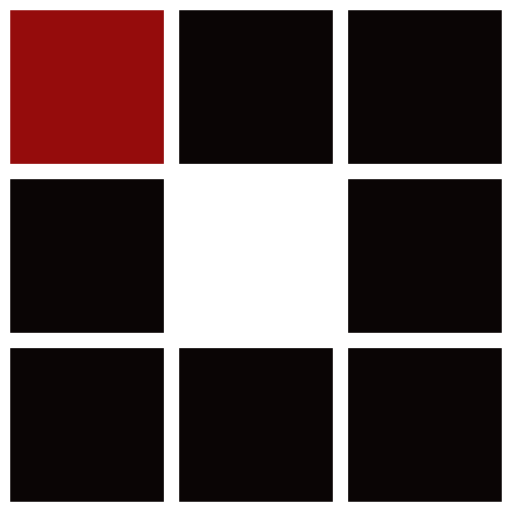
t = 0.00 s
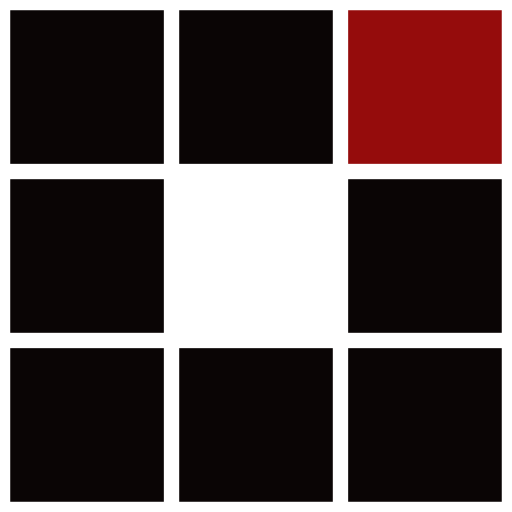
t = 0.37 s
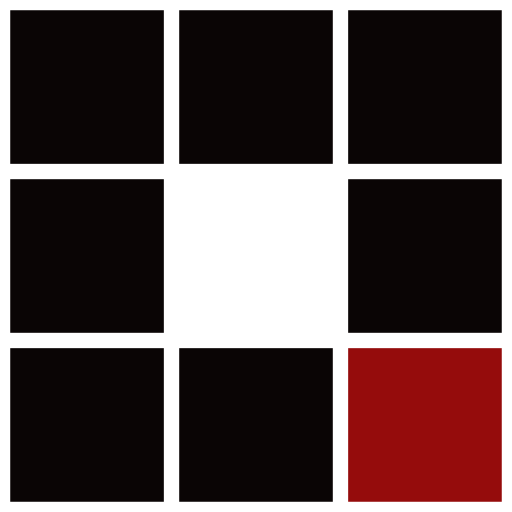
t = 0.74 s
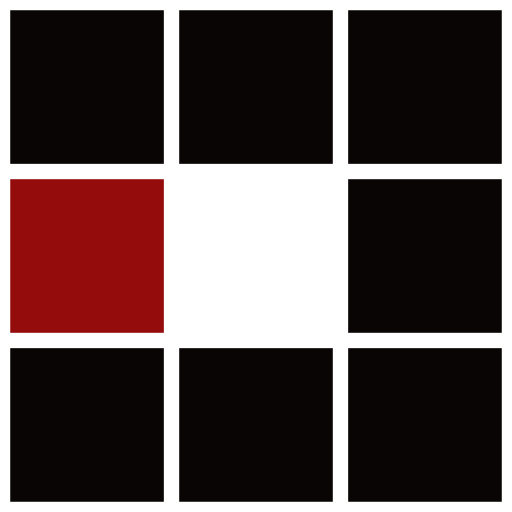
t = 1.10 s
t = 1.47 s: frame unchanged from t = 0.37 s, image omitted
t = 1.80 s: frame unchanged from t = 0.74 s, image omitted

The animated SVG that drew these frames (rendered in a browser with its animation timeline set to each time). Animation: 8 SMIL elements (animate=8); one cycle of 2.21 s, repeats indefinitely.

<?xml version="1.0" encoding="utf-8"?>
<svg xmlns="http://www.w3.org/2000/svg" xmlns:xlink="http://www.w3.org/1999/xlink" style="margin: auto; background: none; display: block; shape-rendering: auto;" width="100px" height="100px" viewBox="0 0 100 100" preserveAspectRatio="xMidYMid">
<rect x="2" y="2" width="30" height="30" fill="#0a0505">
  <animate attributeName="fill" values="#950c0c;#0a0505;#0a0505" keyTimes="0;0.125;1" dur="1.1764705882352942s" repeatCount="indefinite" begin="0s" calcMode="discrete"></animate>
</rect><rect x="35" y="2" width="30" height="30" fill="#0a0505">
  <animate attributeName="fill" values="#950c0c;#0a0505;#0a0505" keyTimes="0;0.125;1" dur="1.1764705882352942s" repeatCount="indefinite" begin="0.14705882352941177s" calcMode="discrete"></animate>
</rect><rect x="68" y="2" width="30" height="30" fill="#0a0505">
  <animate attributeName="fill" values="#950c0c;#0a0505;#0a0505" keyTimes="0;0.125;1" dur="1.1764705882352942s" repeatCount="indefinite" begin="0.29411764705882354s" calcMode="discrete"></animate>
</rect><rect x="2" y="35" width="30" height="30" fill="#0a0505">
  <animate attributeName="fill" values="#950c0c;#0a0505;#0a0505" keyTimes="0;0.125;1" dur="1.1764705882352942s" repeatCount="indefinite" begin="1.0294117647058825s" calcMode="discrete"></animate>
</rect><rect x="68" y="35" width="30" height="30" fill="#0a0505">
  <animate attributeName="fill" values="#950c0c;#0a0505;#0a0505" keyTimes="0;0.125;1" dur="1.1764705882352942s" repeatCount="indefinite" begin="0.4411764705882353s" calcMode="discrete"></animate>
</rect><rect x="2" y="68" width="30" height="30" fill="#0a0505">
  <animate attributeName="fill" values="#950c0c;#0a0505;#0a0505" keyTimes="0;0.125;1" dur="1.1764705882352942s" repeatCount="indefinite" begin="0.8823529411764706s" calcMode="discrete"></animate>
</rect><rect x="35" y="68" width="30" height="30" fill="#0a0505">
  <animate attributeName="fill" values="#950c0c;#0a0505;#0a0505" keyTimes="0;0.125;1" dur="1.1764705882352942s" repeatCount="indefinite" begin="0.7352941176470589s" calcMode="discrete"></animate>
</rect><rect x="68" y="68" width="30" height="30" fill="#0a0505">
  <animate attributeName="fill" values="#950c0c;#0a0505;#0a0505" keyTimes="0;0.125;1" dur="1.1764705882352942s" repeatCount="indefinite" begin="0.5882352941176471s" calcMode="discrete"></animate>
</rect>
<!-- [ldio] generated by https://loading.io/ --></svg>
